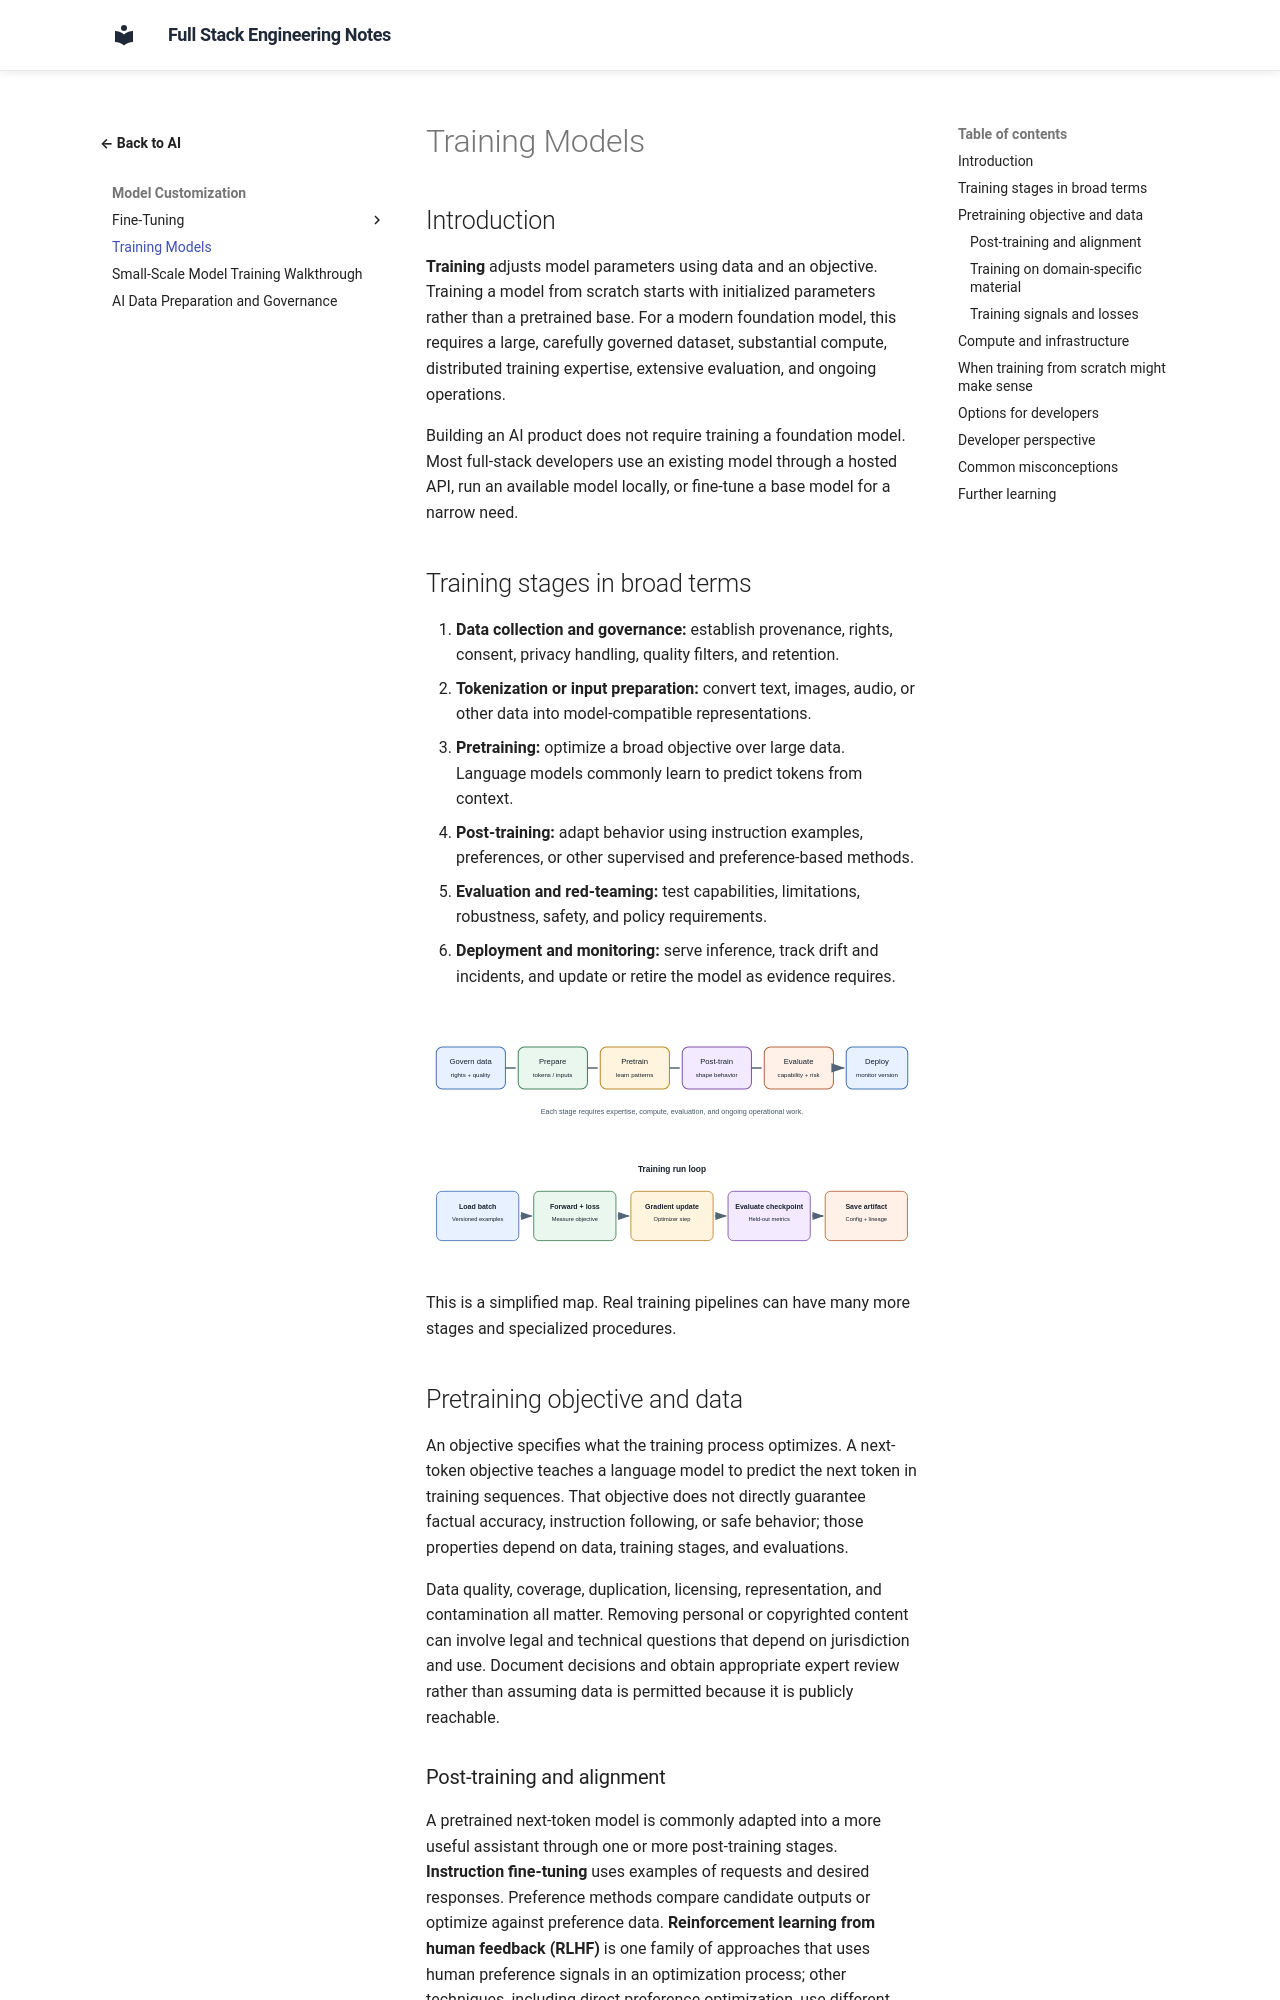

repository: murthy-satti/fullstack-notes · page: 06-ai-and-machine-learning/training-models/index.html · generator: mkdocs

# Training Models

## Introduction

**Training** adjusts model parameters using data and an objective. Training
a model from scratch starts with initialized parameters rather than a
pretrained base. For a modern foundation model, this requires a large,
carefully governed dataset, substantial compute, distributed training
expertise, extensive evaluation, and ongoing operations.

Building an AI product does not require training a foundation model. Most
full-stack developers use an existing model through a hosted API, run an
available model locally, or fine-tune a base model for a narrow need.

## Training stages in broad terms

1. **Data collection and governance:** establish provenance, rights,
   consent, privacy handling, quality filters, and retention.
2. **Tokenization or input preparation:** convert text, images, audio, or
   other data into model-compatible representations.
3. **Pretraining:** optimize a broad objective over large data. Language
   models commonly learn to predict tokens from context.
4. **Post-training:** adapt behavior using instruction examples,
   preferences, or other supervised and preference-based methods.
5. **Evaluation and red-teaming:** test capabilities, limitations,
   robustness, safety, and policy requirements.
6. **Deployment and monitoring:** serve inference, track drift and
   incidents, and update or retire the model as evidence requires.

![A model development lifecycle moves from governed data through pretraining, post-training, evaluation, deployment, and monitored updates.](model-training-lifecycle.svg)

![A training run logs its dataset and configuration, computes loss and gradients, updates parameters, evaluates checkpoints, and records the selected artifact.](training-run-loop.svg)

This is a simplified map. Real training pipelines can have many more stages
and specialized procedures.

## Pretraining objective and data

An objective specifies what the training process optimizes. A next-token
objective teaches a language model to predict the next token in training
sequences. That objective does not directly guarantee factual accuracy,
instruction following, or safe behavior; those properties depend on data,
training stages, and evaluations.

Data quality, coverage, duplication, licensing, representation, and
contamination all matter. Removing personal or copyrighted content can
involve legal and technical questions that depend on jurisdiction and use.
Document decisions and obtain appropriate expert review rather than
assuming data is permitted because it is publicly reachable.
